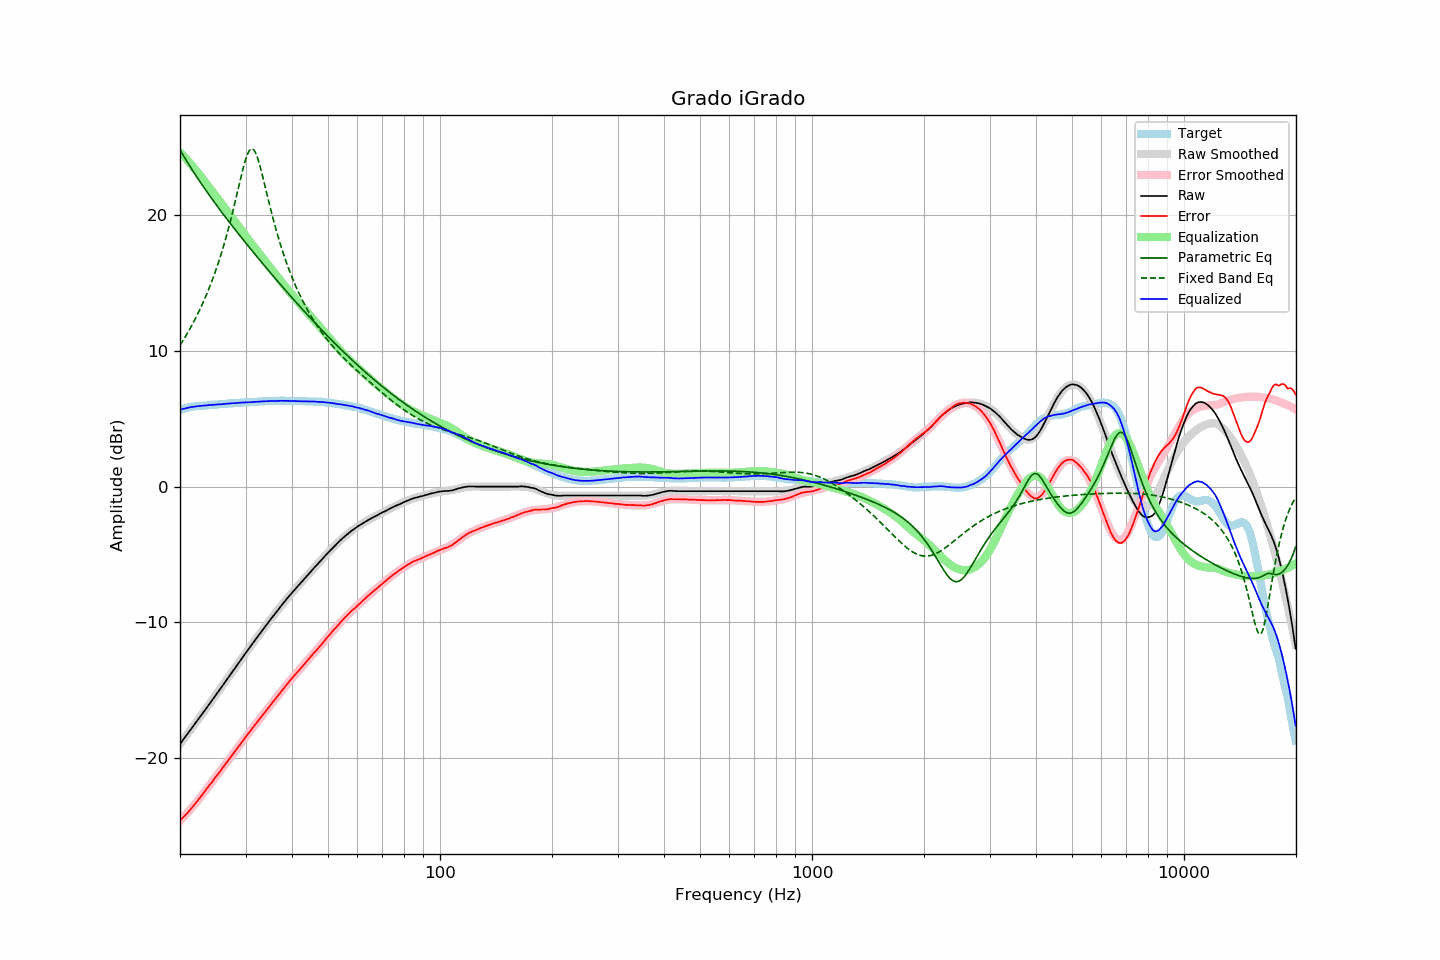

The table this chart was drawn from, first rows:
frequency, raw, error, smoothed, error_smoothed, equalization, parametric_eq, fixed_band_eq, equalized_raw, equalized_smoothed, target
20.00, -18.95, -24.58, -18.95, -24.60, 24.60, 24.77, 10.39, 5.65, 5.65, 5.63
20.20, -18.79, -24.46, -18.79, -24.48, 24.48, 24.57, 10.57, 5.69, 5.68, 5.67
20.40, -18.64, -24.35, -18.64, -24.35, 24.35, 24.37, 10.76, 5.71, 5.71, 5.71
20.61, -18.48, -24.22, -18.48, -24.22, 24.22, 24.17, 10.96, 5.74, 5.74, 5.74
20.81, -18.32, -24.10, -18.32, -24.09, 24.09, 23.98, 11.16, 5.77, 5.77, 5.78
21.02, -18.16, -23.98, -18.16, -23.96, 23.96, 23.79, 11.36, 5.80, 5.80, 5.82
21.23, -18.00, -23.84, -18.00, -23.82, 23.82, 23.60, 11.57, 5.82, 5.82, 5.84
21.44, -17.84, -23.70, -17.84, -23.69, 23.69, 23.41, 11.78, 5.85, 5.84, 5.86
21.66, -17.68, -23.56, -17.68, -23.55, 23.55, 23.23, 12.00, 5.87, 5.86, 5.88
21.87, -17.52, -23.41, -17.52, -23.41, 23.41, 23.04, 12.23, 5.89, 5.88, 5.89
22.09, -17.36, -23.27, -17.36, -23.27, 23.27, 22.86, 12.46, 5.91, 5.90, 5.91
22.31, -17.20, -23.12, -17.20, -23.12, 23.12, 22.68, 12.70, 5.92, 5.92, 5.92
22.54, -17.04, -22.97, -17.04, -22.97, 22.97, 22.51, 12.94, 5.93, 5.93, 5.93
22.76, -16.88, -22.82, -16.88, -22.82, 22.82, 22.33, 13.19, 5.94, 5.94, 5.94
22.99, -16.72, -22.66, -16.71, -22.66, 22.66, 22.16, 13.45, 5.94, 5.95, 5.94
23.22, -16.55, -22.50, -16.55, -22.51, 22.51, 21.98, 13.72, 5.96, 5.96, 5.95
23.45, -16.39, -22.35, -16.39, -22.35, 22.35, 21.81, 13.99, 5.96, 5.97, 5.96
23.69, -16.22, -22.19, -16.22, -22.20, 22.20, 21.65, 14.27, 5.97, 5.98, 5.97
23.92, -16.05, -22.03, -16.06, -22.04, 22.04, 21.48, 14.56, 5.99, 5.99, 5.98
24.16, -15.89, -21.89, -15.89, -21.89, 21.89, 21.31, 14.86, 6.00, 5.99, 6.00
24.40, -15.72, -21.74, -15.73, -21.73, 21.73, 21.15, 15.17, 6.01, 6.00, 6.02
24.65, -15.56, -21.57, -15.56, -21.57, 21.57, 20.98, 15.49, 6.01, 6.01, 6.01
24.89, -15.39, -21.41, -15.39, -21.42, 21.42, 20.82, 15.82, 6.03, 6.02, 6.02
25.14, -15.23, -21.26, -15.23, -21.26, 21.26, 20.66, 16.16, 6.03, 6.03, 6.03
25.39, -15.06, -21.10, -15.06, -21.11, 21.11, 20.50, 16.52, 6.05, 6.04, 6.04
25.65, -14.90, -20.96, -14.90, -20.95, 20.95, 20.34, 16.88, 6.05, 6.05, 6.06
25.91, -14.73, -20.79, -14.73, -20.79, 20.79, 20.18, 17.26, 6.06, 6.06, 6.06
26.16, -14.56, -20.63, -14.56, -20.64, 20.64, 20.03, 17.65, 6.08, 6.07, 6.07
26.43, -14.39, -20.47, -14.40, -20.48, 20.48, 19.87, 18.06, 6.08, 6.08, 6.08
26.69, -14.23, -20.32, -14.23, -20.32, 20.32, 19.71, 18.48, 6.09, 6.09, 6.09
26.96, -14.06, -20.17, -14.06, -20.16, 20.16, 19.56, 18.92, 6.10, 6.10, 6.11
27.23, -13.89, -20.01, -13.89, -20.00, 20.00, 19.41, 19.37, 6.11, 6.11, 6.12
27.50, -13.72, -19.84, -13.73, -19.84, 19.84, 19.25, 19.83, 6.12, 6.12, 6.12
27.77, -13.56, -19.68, -13.56, -19.68, 19.68, 19.10, 20.31, 6.13, 6.13, 6.12
28.05, -13.39, -19.53, -13.39, -19.53, 19.53, 18.95, 20.80, 6.13, 6.14, 6.14
28.33, -13.22, -19.36, -13.22, -19.37, 19.37, 18.80, 21.30, 6.15, 6.14, 6.14
28.62, -13.05, -19.20, -13.05, -19.21, 19.21, 18.65, 21.81, 6.15, 6.15, 6.15
28.90, -12.89, -19.05, -12.89, -19.05, 19.05, 18.50, 22.31, 6.16, 6.16, 6.16
29.19, -12.72, -18.88, -12.72, -18.89, 18.89, 18.35, 22.81, 6.17, 6.17, 6.16
29.48, -12.55, -18.74, -12.56, -18.73, 18.73, 18.20, 23.29, 6.18, 6.17, 6.19
29.78, -12.39, -18.57, -12.39, -18.57, 18.57, 18.05, 23.73, 6.18, 6.18, 6.18
30.08, -12.22, -18.41, -12.23, -18.42, 18.42, 17.91, 24.13, 6.19, 6.19, 6.19
30.38, -12.06, -18.25, -12.07, -18.26, 18.26, 17.76, 24.46, 6.20, 6.19, 6.19
30.68, -11.90, -18.11, -11.90, -18.11, 18.11, 17.62, 24.70, 6.20, 6.20, 6.21
30.99, -11.75, -17.96, -11.74, -17.95, 17.95, 17.47, 24.83, 6.20, 6.21, 6.21
31.30, -11.58, -17.79, -11.58, -17.80, 17.80, 17.32, 24.85, 6.21, 6.22, 6.21
31.61, -11.42, -17.64, -11.42, -17.65, 17.65, 17.18, 24.76, 6.22, 6.22, 6.22
31.93, -11.26, -17.49, -11.26, -17.49, 17.49, 17.04, 24.56, 6.23, 6.23, 6.23
32.24, -11.10, -17.33, -11.10, -17.34, 17.34, 16.89, 24.27, 6.24, 6.24, 6.23
32.57, -10.94, -17.19, -10.94, -17.19, 17.19, 16.75, 23.90, 6.24, 6.25, 6.25
32.89, -10.78, -17.03, -10.78, -17.03, 17.03, 16.61, 23.48, 6.25, 6.25, 6.25
33.22, -10.62, -16.88, -10.62, -16.88, 16.88, 16.47, 23.02, 6.26, 6.26, 6.26
33.55, -10.47, -16.74, -10.47, -16.73, 16.73, 16.32, 22.54, 6.26, 6.27, 6.27
33.89, -10.31, -16.59, -10.31, -16.58, 16.58, 16.18, 22.05, 6.27, 6.27, 6.28
34.23, -10.15, -16.43, -10.15, -16.43, 16.43, 16.04, 21.55, 6.28, 6.28, 6.28
34.57, -9.99, -16.28, -9.99, -16.28, 16.28, 15.90, 21.07, 6.29, 6.29, 6.29
34.92, -9.83, -16.12, -9.84, -16.13, 16.13, 15.76, 20.59, 6.30, 6.29, 6.29
35.27, -9.68, -15.98, -9.68, -15.98, 15.98, 15.62, 20.12, 6.30, 6.30, 6.30
35.62, -9.53, -15.83, -9.53, -15.83, 15.83, 15.48, 19.66, 6.30, 6.30, 6.30
35.97, -9.38, -15.68, -9.38, -15.68, 15.68, 15.35, 19.22, 6.30, 6.30, 6.30
... 635 more rows
